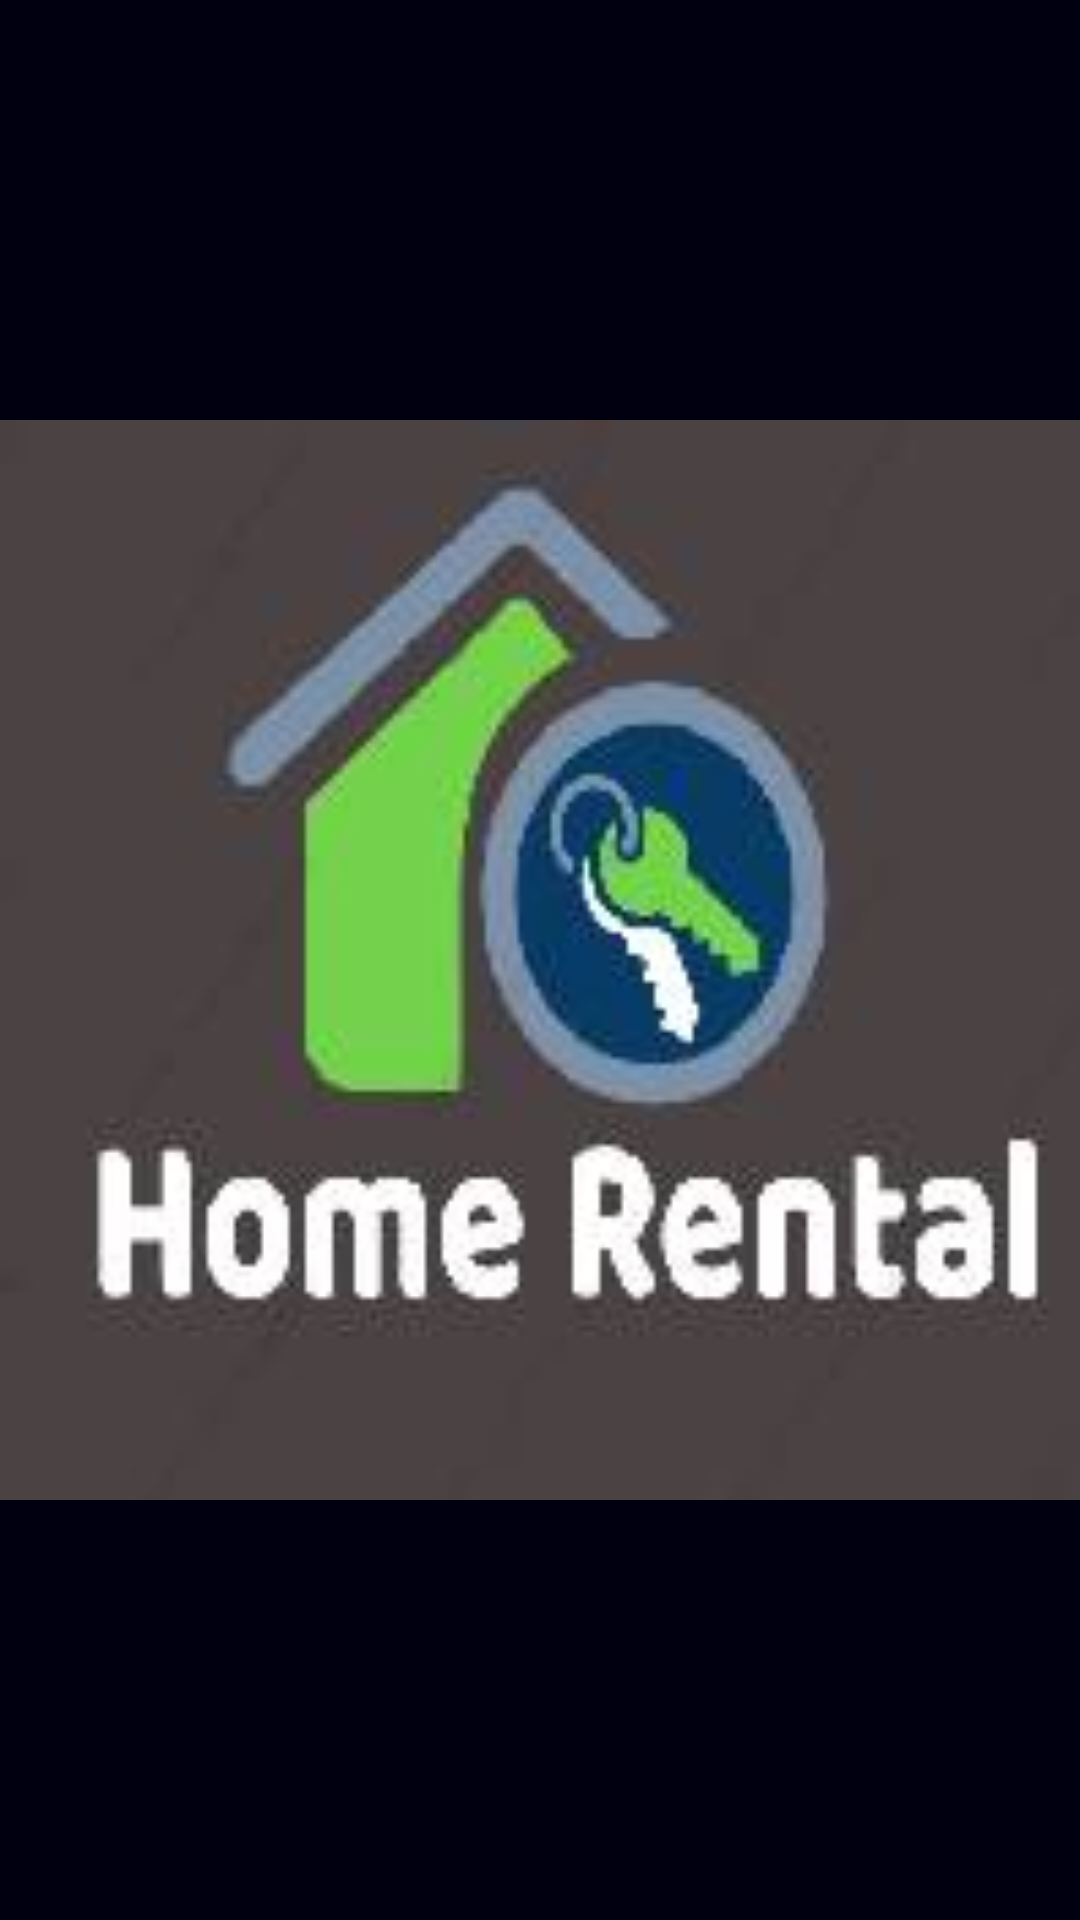

Produce the Android XML layout that renders to this screen, including the resource entries it uses.
<!-- AndroidManifest.xml: application theme Theme.HomeRentalApp -->
<!-- res/layout/activity_main.xml -->
<?xml version="1.0" encoding="utf-8"?>
<androidx.constraintlayout.widget.ConstraintLayout xmlns:android="http://schemas.android.com/apk/res/android"
    xmlns:app="http://schemas.android.com/apk/res-auto"
    xmlns:tools="http://schemas.android.com/tools"
    android:layout_width="match_parent"
    android:layout_height="match_parent"
    tools:context=".MainActivity">

    <ImageView
        android:id="@+id/imageView"
        android:layout_width="0dp"
        android:layout_height="0dp"
        android:background="#000010"
        app:layout_constraintBottom_toBottomOf="parent"
        app:layout_constraintEnd_toEndOf="parent"

        app:layout_constraintStart_toStartOf="parent"
        app:layout_constraintTop_toTopOf="parent"
        app:srcCompat="@drawable/logo"
        />

</androidx.constraintlayout.widget.ConstraintLayout>
<!-- resources referenced by this layout -->
<resources>
  <!-- drawable logo: jpg bitmap (drawable-v24, 5288 bytes) -->
  <style name="Theme.HomeRentalApp" parent="Theme.MaterialComponents.DayNight.DarkActionBar">
          
          <item name="colorPrimary">@color/purple_500</item>
          <item name="colorPrimaryVariant">@color/purple_700</item>
          <item name="colorOnPrimary">@color/white</item>
          
          <item name="colorSecondary">@color/teal_200</item>
          <item name="colorSecondaryVariant">@color/teal_700</item>
          <item name="colorOnSecondary">@color/black</item>
          
          <item name="android:statusBarColor" tools:targetApi="l">?attr/colorPrimaryVariant</item>
          
      </style>
  <!-- not gathered from this repository: default colours our renderer supplied (Android Studio template values) -->
  <color name="purple_500">#FF6200EE</color>
  <color name="purple_700">#FF3700B3</color>
  <color name="teal_200">#FF03DAC5</color>
  <color name="teal_700">#FF018786</color>
  <color name="black">#FF000000</color>
  <color name="white">#FFFFFFFF</color>
</resources>
